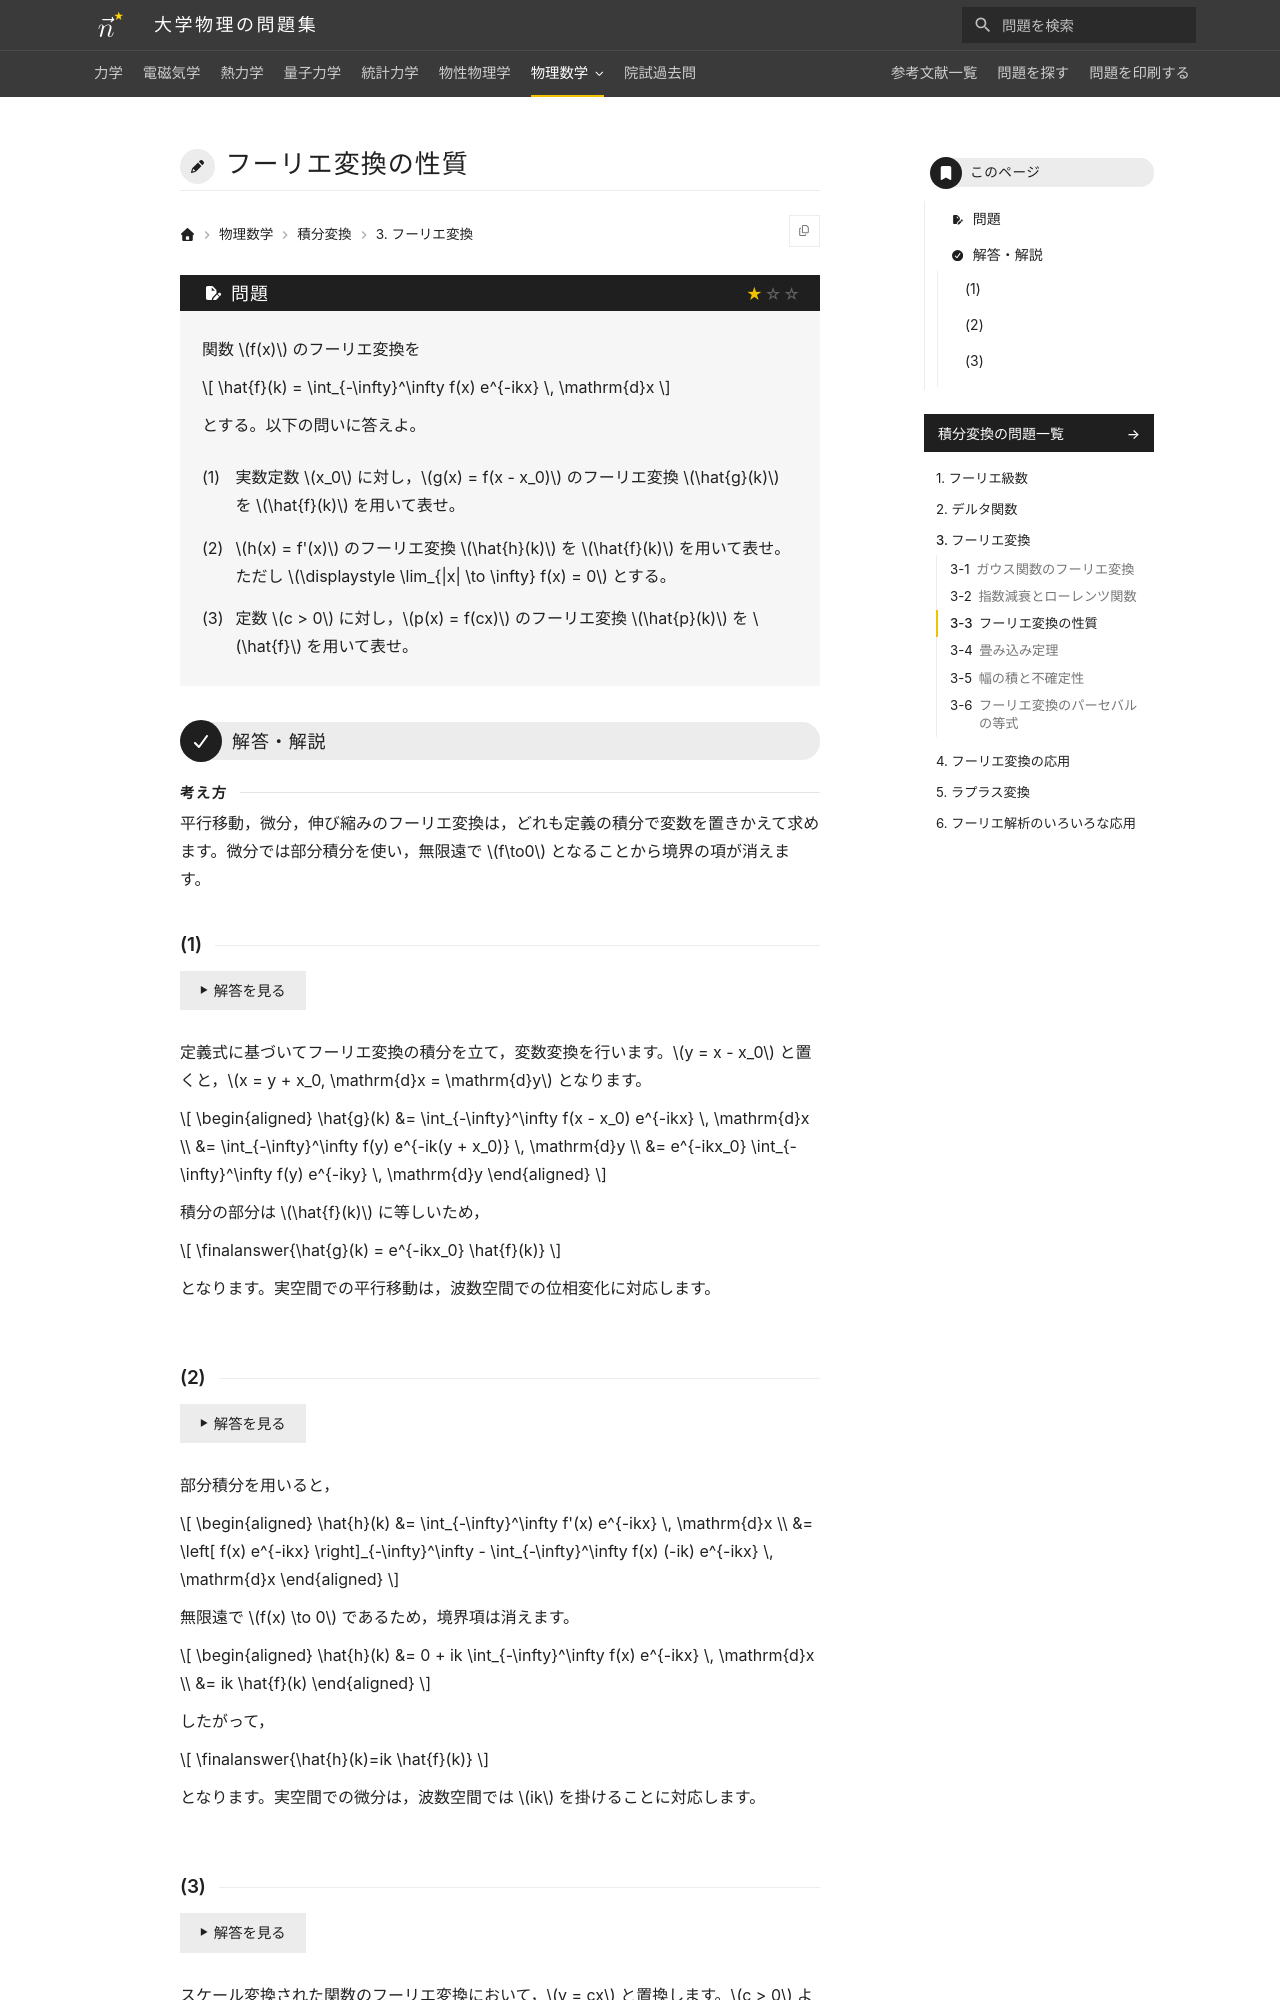

repository: Nanana-2/physics-site · page: 10integral_transforms/03/03_030/index.html · generator: mkdocs

---
tags:
  - 基本
---

# フーリエ変換の性質

## 問題
関数 $f(x)$ のフーリエ変換を $\hat{f}(k) = \int_{-\infty}^\infty f(x) e^{-ikx} \, \mathrm{d}x$ とする。以下の問いに答えよ。

(1) 実数定数 $x_0$ に対し，$g(x) = f(x - x_0)$ のフーリエ変換 $\hat{g}(k)$ を $\hat{f}(k)$ を用いて表せ。

(2) $h(x) = f'(x)$ のフーリエ変換 $\hat{h}(k)$ を $\hat{f}(k)$ を用いて表せ。ただし $\lim_{|x| \to \infty} f(x) = 0$ とする。

(3) 定数 $c > 0$ に対し，$p(x) = f(cx)$ のフーリエ変換 $\hat{p}(k)$ を $\hat{f}$ を用いて表せ。

---

## 解答・解説

### (1)
定義式に基づいてフーリエ変換の積分を立て，変数変換を行います。$y = x - x_0$ と置くと，$x = y + x_0, \mathrm{d}x = \mathrm{d}y$ となります。

$$
\begin{aligned}
\hat{g}(k) &= \int_{-\infty}^\infty f(x - x_0) e^{-ikx} \, \mathrm{d}x \\
&= \int_{-\infty}^\infty f(y) e^{-ik(y + x_0)} \, \mathrm{d}y \\
&= e^{-ikx_0} \int_{-\infty}^\infty f(y) e^{-iky} \, \mathrm{d}y
\end{aligned}
$$

積分の部分は $\hat{f}(k)$ そのものであるため，

$$
\finalanswer{\hat{g}(k) = e^{-ikx_0} \hat{f}(k)}
$$

となります。実空間での平行移動は，波数空間での位相変化に対応します。
